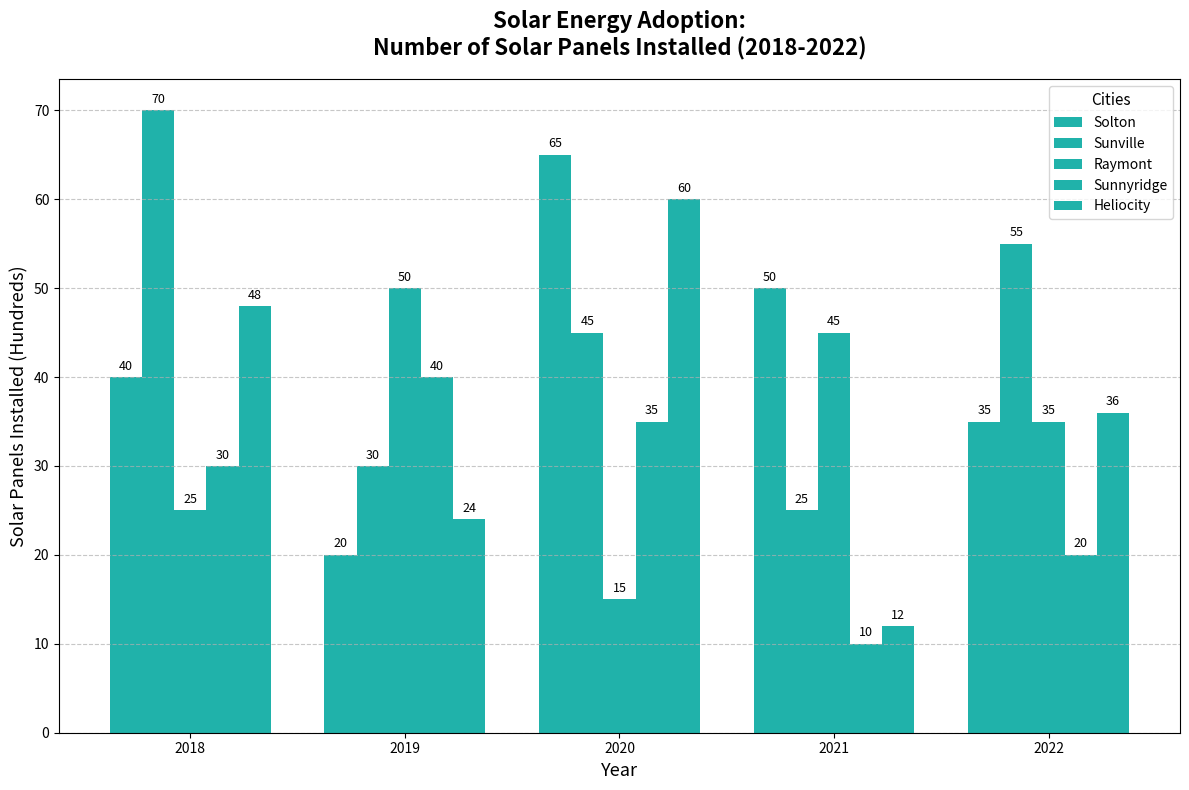

Here is the Python script that generated this plot:
import matplotlib.pyplot as plt
import numpy as np

cities = ['Solton', 'Sunville', 'Raymont', 'Sunnyridge', 'Heliocity']
years = [2018, 2019, 2020, 2021, 2022]
solar_installs = np.array([
    [40, 20, 65, 50, 35],  # Solton - shuffled
    [70, 30, 45, 25, 55],  # Sunville - shuffled
    [25, 50, 15, 45, 35],  # Raymont - shuffled
    [30, 40, 35, 10, 20],  # Sunnyridge - shuffled
    [48, 24, 60, 12, 36]   # Heliocity - shuffled
])

bar_width = 0.15
x = np.arange(len(years))

fig, ax = plt.subplots(figsize=(12, 8))
single_color = '#20B2AA'

for i, city in enumerate(cities):
    ax.bar(x + i * bar_width, solar_installs[i], width=bar_width, label=city, color=single_color)

ax.set_title('Solar Energy Adoption:\nNumber of Solar Panels Installed (2018-2022)', fontsize=16, fontweight='bold', pad=20, wrap=True)
ax.set_xlabel('Year', fontsize=13)
ax.set_ylabel('Solar Panels Installed (Hundreds)', fontsize=13)
ax.set_xticks(x + bar_width * 2)
ax.set_xticklabels(years)
ax.legend(title='Cities', fontsize=10, title_fontsize='11')
ax.grid(axis='y', linestyle='--', alpha=0.7)

for i in range(len(cities)):
    for j in range(len(years)):
        ax.text(x[j] + i * bar_width, solar_installs[i, j] + 0.5, str(solar_installs[i, j]), ha='center', va='bottom', fontsize=9)

plt.tight_layout()
plt.show()
